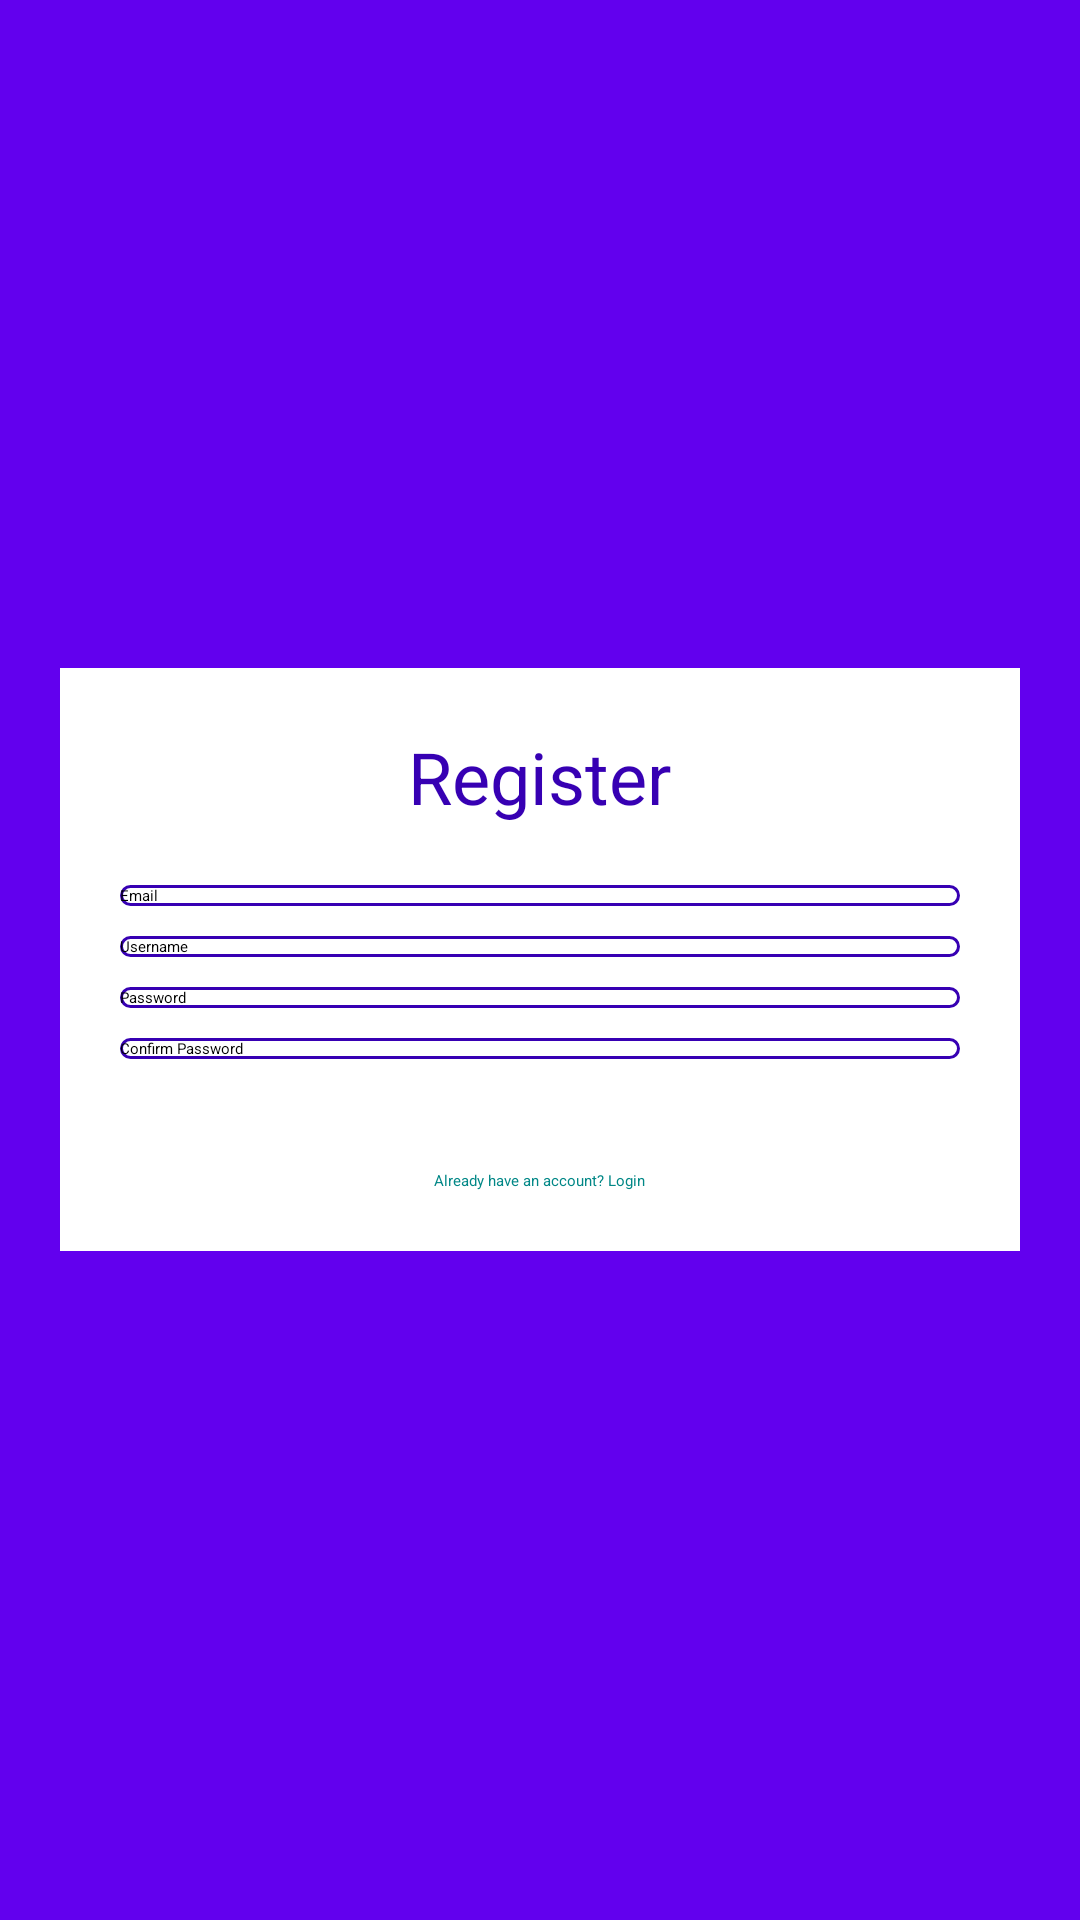

The Android layout XML behind this screen, and the referenced resources:
<!-- AndroidManifest.xml: application theme Theme.FilmlerV1 -->
<!-- res/layout/registration.xml -->
<?xml version="1.0" encoding="utf-8"?>
<RelativeLayout xmlns:android="http://schemas.android.com/apk/res/android"
    android:layout_width="match_parent"
    android:layout_height="match_parent"
    android:background="@color/purple_500">

    <LinearLayout
        android:layout_width="match_parent"
        android:layout_height="wrap_content"
        android:layout_centerInParent="true"
        android:orientation="vertical"
        android:padding="20dp"
        android:background="@color/white"
        android:elevation="4dp"
        android:layout_margin="20dp"
        android:radius="8dp">

        <TextView
            android:layout_width="wrap_content"
            android:layout_height="wrap_content"
            android:text="Register"
            android:textSize="24sp"
            android:textColor="@color/purple_700"
            android:layout_gravity="center"/>

        <EditText
            android:layout_width="match_parent"
            android:layout_height="wrap_content"
            android:hint="Email"
            android:textColor="@color/black"
            android:layout_marginTop="20dp"
            android:background="@drawable/edittext_background"/>

        <EditText
            android:layout_width="match_parent"
            android:layout_height="wrap_content"
            android:hint="Username"
            android:textColor="@color/black"
            android:layout_marginTop="10dp"
            android:background="@drawable/edittext_background"/>

        <EditText
            android:layout_width="match_parent"
            android:layout_height="wrap_content"
            android:hint="Password"
            android:textColor="@color/black"
            android:layout_marginTop="10dp"
            android:background="@drawable/edittext_background"/>

        <EditText
            android:layout_width="match_parent"
            android:layout_height="wrap_content"
            android:hint="Confirm Password"
            android:textColor="@color/black"
            android:layout_marginTop="10dp"
            android:background="@drawable/edittext_background"/>

        <Button
            android:layout_width="match_parent"
            android:layout_height="wrap_content"
            android:text="Register"
            android:backgroundTint="@color/teal_200"
            android:textColor="@color/white"
            android:layout_marginTop="20dp"/>

        <TextView
            android:layout_width="wrap_content"
            android:layout_height="wrap_content"
            android:text="Already have an account? Login"
            android:textColor="@color/teal_700"
            android:layout_gravity="center"
            android:layout_marginTop="10dp"/>

    </LinearLayout>

</RelativeLayout>
<!-- resources referenced by this layout -->
<resources>
  <!-- drawable edittext_background (drawable) -->
  <?xml version="1.0" encoding="utf-8"?>
  <selector xmlns:android="http://schemas.android.com/apk/res/android">
      <item>
          <shape android:shape="rectangle">
              <solid android:color="#FFFFFF"/>
              <stroke android:width="1dp" android:color="#FF3700B3"/>
              <corners android:radius="4dp"/>
          </shape>
      </item>
  </selector>
  <!-- not gathered from this repository: default colours our renderer supplied (Android Studio template values) -->
  <color name="purple_500">#FF6200EE</color>
  <color name="purple_700">#FF3700B3</color>
  <color name="teal_200">#FF03DAC5</color>
  <color name="teal_700">#FF018786</color>
  <color name="black">#FF000000</color>
  <color name="white">#FFFFFFFF</color>
</resources>
